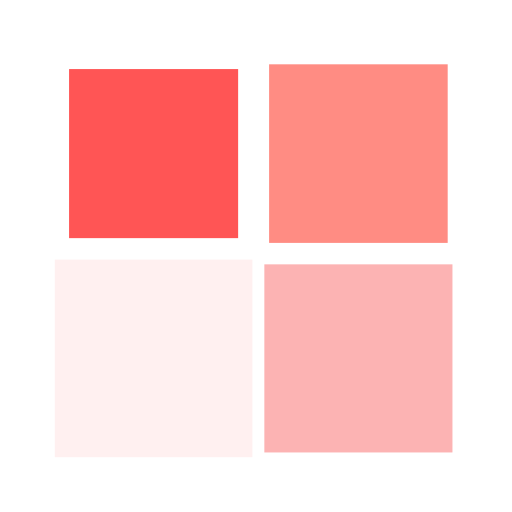
t = 0.00 s
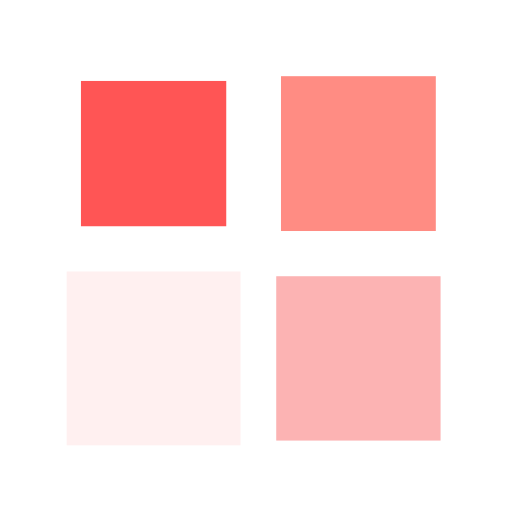
t = 0.21 s
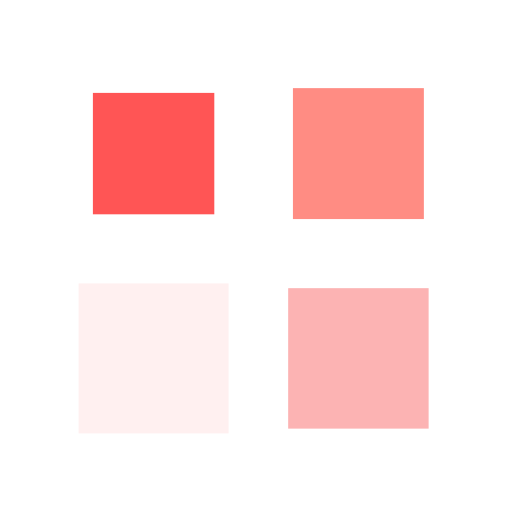
t = 0.42 s
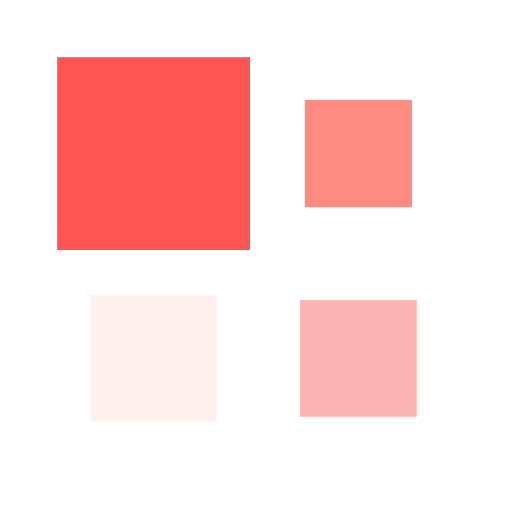
t = 0.63 s

The animated SVG that drew these frames (rendered in a browser with its animation timeline set to each time). Animation: 4 SMIL elements (animateTransform=4); one cycle of 0.83 s, repeats indefinitely.

<?xml version="1.0" encoding="utf-8"?>
<svg xmlns="http://www.w3.org/2000/svg" xmlns:xlink="http://www.w3.org/1999/xlink" style="margin: auto; background: none; display: block; shape-rendering: auto;" width="209px" height="209px" viewBox="0 0 100 100" preserveAspectRatio="xMidYMid">
<g transform="translate(30,30)">
  <rect x="-10" y="-10" width="20" height="20" fill="#ff5555">
    <animateTransform attributeName="transform" type="scale" repeatCount="indefinite" dur="0.8333333333333334s" keyTimes="0;1" values="1.9300000000000002;1" begin="-0.25s"></animateTransform>
  </rect>
</g>
<g transform="translate(70,30)">
  <rect x="-10" y="-10" width="20" height="20" fill="#ff8c83">
    <animateTransform attributeName="transform" type="scale" repeatCount="indefinite" dur="0.8333333333333334s" keyTimes="0;1" values="1.9300000000000002;1" begin="-0.16666666666666669s"></animateTransform>
  </rect>
</g>
<g transform="translate(30,70)">
  <rect x="-10" y="-10" width="20" height="20" fill="#fff0f0">
    <animateTransform attributeName="transform" type="scale" repeatCount="indefinite" dur="0.8333333333333334s" keyTimes="0;1" values="1.9300000000000002;1" begin="0s"></animateTransform>
  </rect>
</g>
<g transform="translate(70,70)">
  <rect x="-10" y="-10" width="20" height="20" fill="#fcb3b3">
    <animateTransform attributeName="transform" type="scale" repeatCount="indefinite" dur="0.8333333333333334s" keyTimes="0;1" values="1.9300000000000002;1" begin="-0.08333333333333334s"></animateTransform>
  </rect>
</g>
<!-- [ldio] generated by https://loading.io/ --></svg>
